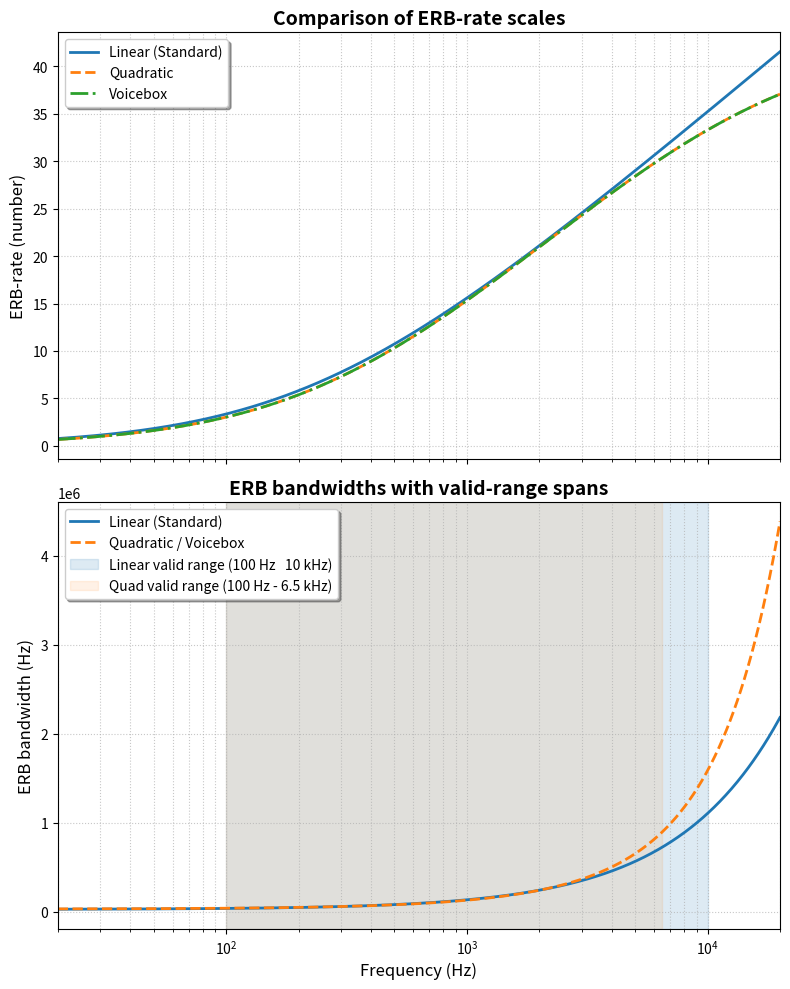
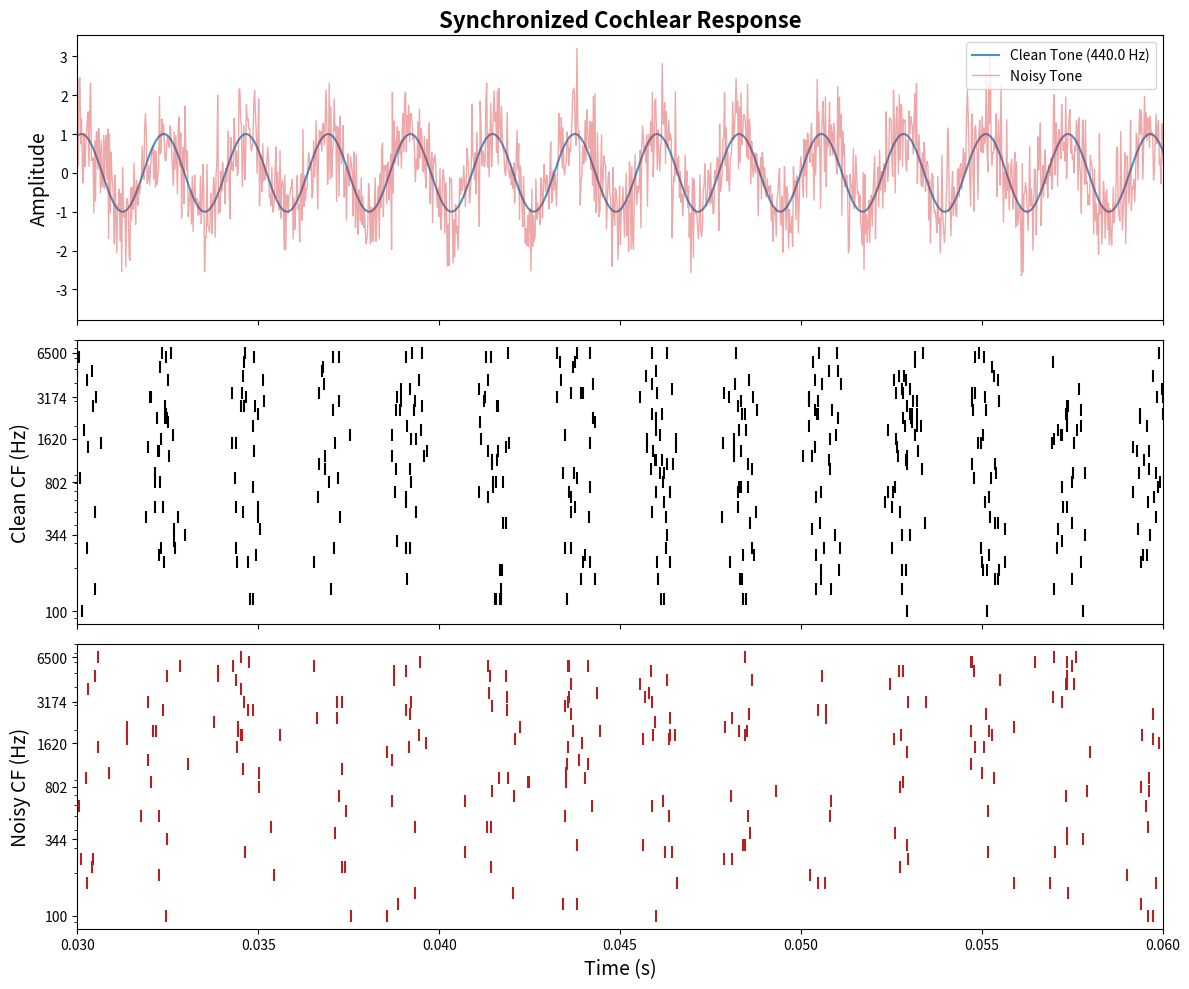

Write the Python code that produced these figures, in order.
"""
Auditory preprocessing pipeline for SNN Pitch Perception.
Translates audio waveforms into multi-channel spike trains.
"""

import numpy as np
import scipy.signal as signal
import matplotlib.pyplot as plt

def generate_tone(freq, duration, fs=44100, phase=0):
    """Generates a pure sine wave tone."""
    t = np.arange(0, duration, 1/fs)
    return t, np.sin(2 * np.pi * freq * t + phase)

def add_white_noise(sig, snr_db):
    """Adds Gaussian white noise to a signal at a specified SNR in dB."""
    sig_power = np.mean(sig ** 2)
    snr_linear = 10 ** (snr_db / 10)
    noise_power = sig_power / snr_linear
    noise = np.random.normal(0, np.sqrt(noise_power), len(sig))
    return sig + noise

class LinearERB:
    """
    Standard ERB-rate scale (Glasberg & Moore, 1990).
    ERB(F) = 24.7 * (4.37*F + 1) [Hz]. F in kHz, 
    scale ERBS(f) = 21.4 * log_{10}(1 + 4.37*F) [kHz]
    """
    
    def __init__(self):
        self._c = 1000 / (24.7 * 4.37)   # constant for the scale
    
    def __call__(self, f):
        """f in Hz -> ERB-rate number."""
        # (Uncomment for bounds checking, if needed)
        # assert 100 < f < 6500, "Frequency must be 0.1–6.5 kHz in Hz"
        return self._c * np.log(4.37 * f / 1000.0 + 1)
    
    def erb(self, f):
        return (1 / self._c * f + 24.7) * 1000
    
    def inv(self, e):
        """ERB-rate number -> frequency in Hz."""
        return (np.exp(e / self._c) - 1) / 4.37 * 1000.0
    
class QuadERB:
    """
    Quadratic ERB-rate scale.
    ERB(F) = 6.23*F^2 + 93.39*F + 28.52 [Hz], F is a centered freq in kHz
    and the scale equals to ERBS(F) = 11.17*ln((F + 0.312) / (F + 14.675)) + 43.0, F in kHz
    Valid for f \\in [0.1, 6.5] kHz
    """
    
    def __init__(self):
        self._A = 6.23
        self._B = 93.39
        self._C = 28.52
        R = np.sqrt(self._B**2 - 4 * self._A * self._C)
        self._R = R
        self._C0 = (1 / R) * np.log(np.abs((self._B - R) / (self._B + R)))
        self._f1 = (self._B - R) / (2 * self._A)
        self._f2 = (self._B + R) / (2 * self._A)
    
    def __call__(self, f):
        """f in Hz -> ERB-rate number in Hz."""
        # assert 100 < f < 6500
        f_khz = f / 1000.0
        return ((1 / self._R) * np.log(
            np.abs((f_khz + self._f1) / (f_khz + self._f2))) - self._C0) * 1000

    def erb(self, f):
        f_khz = f / 1000.0
        return (self._A * f_khz**2 + self._B * f_khz + self._C) * 1000
    
    def inv(self, e):
        """ERB-rate number in Hz -> frequency in Hz."""
        exp_term = np.exp(self._R * (e / 1000 + self._C0))
        f_khz = (self._f1 - exp_term * self._f2) / (exp_term - 1)
        return f_khz * 1000.0
    
class VoiceboxERB:
    """Voicebox-style ERB-rate scale.
    (http://www.ee.ic.ac.uk/hp/staff/dmb/voicebox/doc/voicebox/frq2erb.html)
    ERBS(f) = a*ln(h - k / (f + c)) [Hz], f in Hz
        for p=-0.312, q=-14.7, a = 1000/(6.23*(p-q))= 11.17268,
            h = q/p = 47.065,  k = 1000(q - q^2/p) = 676170.42, 
            c = -1000q = 14678.49
    f = k / (h - exp(ERBS(f) / a)) - c
    """
    
    def __init__(self):
        self._p = -0.312
        self._q = -14.67849
        self._a = 1000 / (6.23 * (self._p - self._q))
        self._h = self._q / self._p
        self._k = 1000 * (self._q - self._q**2 / self._p)
        self._c = -1000 * self._q
        self._erb_class = QuadERB()
    
    def __call__(self, f):
        """f in Hz -> ERB-rate number."""
        # assert 100 < f < 6500
        return self._a * np.log(self._h - self._k / (f + self._c))
    
    def erb(self, f):
        return self._erb_class.erb(f)

    def inv(self, e):
        """ERB-rate number -> frequency in Hz."""
        return self._k / (self._h - np.exp(e / self._a)) - self._c
    

def erb_space(low_freq, high_freq, num_channels, approx="linear"):
    """
    Equivalent Rectangular Bandwidth scaling for on a smoother perceptual frequency axis.
    Calculates center frequencies evenly spaced on the ERB scale 
    by integrating the reciprocal of ERB(f) function approximation:
      - for 'quad':   
      - for 'linear': 
      - 'voicebox' 
    Parameters:
        low_freq (float): the lowest freq of the bandwidth in Hz 
        high_freq (float): the highest freq of the bandwidth in Hz 
        num_channels (int): the number of channels in the filter bank
    """
    assert low_freq > 20, "low_freq_khz must be > 20 Hz"
    assert low_freq < 20000, "low_freq_khz must be < 20000 Hz"
    assert high_freq > 20, "high_freq_khz must be > 20 Hz"
    assert high_freq < 20000, "high_freq_khz must be < 20000 Hz"
    assert low_freq < high_freq, "low_freq must be less than high_freq"

    match approx:
        case 'linear':
            erb = LinearERB()
        case "quad":
            erb = QuadERB()
        case "voicebox":
            erb = VoiceboxERB()
        case _:
            raise NotImplemented(f"Unsupported erb type {approx}")

    erb_spacing = np.linspace(erb(low_freq), erb(high_freq), num_channels)
    center_freqs = erb.inv(erb_spacing)
    return center_freqs, erb

def gammatone_filterbank(sig, fs, 
                         num_channels=50, f_low=100, f_high=6500,
                         erb_approx='voicebox'):
    """
    Applies a time-domain FIR Gammatone filterbank.
    Equation: h_i(t) = t^{n-1} * e^{-2*pi*b_i*t} * cos(2*pi*f_i*t + phi)
    """
    cfs, erbs_class = erb_space(f_low, f_high, num_channels, approx=erb_approx)
    filtered_signals = np.zeros((num_channels, len(sig)))
    
    # Filter length: 50ms is usually sufficient for impulse response to decay
    t_ir = np.arange(0, 0.05, 1/fs) 
    order = 4
    
    for i, fc in enumerate(cfs):
        # Calculate bandwidth based on ERB
        erb = erbs_class.erb(fc)
        b = 1.019 * erb
        
        # Gammatone impulse response
        h = (t_ir**(order-1)) * np.exp(-2 * np.pi * b * t_ir) * np.cos(2 * np.pi * fc * t_ir)
        # Normalize the impulse response
        h = h / np.max(np.abs(h))
        
        # Apply filter via FFT convolution for speed
        filtered = signal.fftconvolve(sig, h, mode='same')
        filtered_signals[i, :] = filtered
        
    return filtered_signals, cfs

def ihc_rectification_compression(filtered_signals, exponent=0.7):
    """
    Simulates Inner Hair Cell (IHC) dynamics:
    Soft half-wave rectification followed by power-law compression.
    """
    # Half-wave rectification
    rectified = np.maximum(0, filtered_signals)
    # Power-law compression
    compressed = rectified ** exponent
    return compressed

# def generate_poisson_spikes(rate_signals, fs, max_rate=500):
#     """
#     Generates spikes using an inhomogeneous Poisson process.
#     Rate is proportional to the IHC output.
#     """
#     dt = 1 / fs
#     num_channels, time_steps = rate_signals.shape
#     spikes = np.zeros_like(rate_signals, dtype=int)
    
#     for i in range(num_channels):
#         channel_rate = rate_signals[i]
#         # Normalize to max_rate (Hz) to keep spike counts biologically plausible
#         if np.max(channel_rate) > 0:
#             channel_rate = (channel_rate / np.max(channel_rate)) * max_rate
            
#         prob_of_spike = channel_rate * dt
#         # Generate spikes where random uniform value is less than probability
#         spikes[i] = (np.random.uniform(0, 1, time_steps) < prob_of_spike).astype(int)
        
#     return spikes

def generate_poisson_spikes(rate_signals, fs, max_rate=500):
    """
    Generates spikes using an inhomogeneous Poisson process.
    Rate is proportional to the IHC output.
    """
    dt = 1 / fs
    num_channels, time_steps = rate_signals.shape
    spikes = np.zeros_like(rate_signals, dtype=int)
    
    # 1. Find the global maximum across ALL channels to preserve relative loudness
    global_max = np.max(rate_signals)
    
    for i in range(num_channels):
        channel_rate = rate_signals[i]
        
        # 2. Scale relative to the global loudest point
        if global_max > 0:
            # High-energy channels will be near max_rate
            # Low-energy channels will stay near 0 Hz
            scaled_rate = (channel_rate / global_max) * max_rate
        else:
            scaled_rate = channel_rate
            
        prob_of_spike = scaled_rate * dt
        spikes[i] = (np.random.uniform(0, 1, time_steps) < prob_of_spike).astype(int)
        
    return spikes

def plot_raster(spikes, fs, title="Auditory Nerve Spike Raster"):
    """Plots a raster plot of the spike trains."""
    num_channels, time_steps = spikes.shape
    time_axis = np.arange(time_steps) / fs
    
    spike_times = []
    spike_channels = []
    
    for i in range(num_channels):
        times = time_axis[spikes[i] == 1]
        spike_times.extend(times)
        spike_channels.extend([i] * len(times))
        
    plt.figure(figsize=(10, 6))
    plt.scatter(spike_times, spike_channels, s=2.5, color='black', marker='|')
    plt.xlabel("Time (s)")
    plt.ylabel("Cochlear Channel Index")
    plt.title(title)
    plt.ylim(-1, num_channels)
    plt.tight_layout()
    plt.show()

def plot_combined_results(t, clean_sig, noisy_sig,
                          spikes_clean, spikes_noisy,
                          tone_freq,
                          xlim=None,
                          savefig=True
                          ):
    """
    Visualizes signals and rasters with frequency-mapped Y-axes.
    """
    num_channels = spikes_clean.shape[0]

    fig, ax = plt.subplots(3, 1, figsize=(12, 10), sharex=True)
    plt.subplots_adjust(hspace=0.15)

    # --- Subplot 1: Waveforms ---
    ax[0].plot(t, clean_sig, color='tab:blue', lw=1.5, label=f'Clean Tone ({tone_freq} Hz)', alpha=0.8)
    ax[0].plot(t, noisy_sig, color='tab:red', lw=1.0, alpha=0.4, label='Noisy Tone')
    ax[0].set_ylabel('Amplitude', fontsize=14)
    ax[0].legend(loc='upper right')
    ax[0].set_title('Synchronized Cochlear Response', fontsize=16, fontweight='bold')

    # --- Subplot 2 & 3: Rasters ---
    for idx, (spike_data, label, color) in enumerate([
        (spikes_clean, 'Clean CF (Hz)', 'black'),
        (spikes_noisy, 'Noisy CF (Hz)', 'firebrick')
    ]):
        current_ax = ax[idx + 1]
        for i in range(num_channels):
            if spike_data[i, :].sum() > 0:
                t_sp = t[spike_data[i, :] > 0.5]
                # Use cfs[i] instead of (i+1) for the y-position
                current_ax.plot(t_sp, np.ones(len(t_sp)) * cfs[i], 
                                '|', color=color, ms=8, markeredgewidth=1.5)
        
        current_ax.set_ylabel(label, fontsize=14)
        # Use log scale if your frequencies cover a wide range (e.g., 100Hz - 6kHz)
        current_ax.set_yscale('log') 
        current_ax.yaxis.set_major_formatter(plt.ScalarFormatter())
        
        # Set ticks to show meaningful frequencies
        tick_indices = np.linspace(0, num_channels - 1, 6, dtype=int)
        current_ax.set_yticks(cfs[tick_indices])

    ax[2].set_xlabel('Time (s)', fontsize=14)

    if xlim:
        ax[0].set_xlim(xlim)
    
    plt.tight_layout()
    if savefig:
        plt.savefig(f'filterbank_freq{tone_freq}.pdf', dpi=300, bbox_inches='tight')
    plt.show()
    

def plot_erbs():
    # Frequency axes
    f_rate = np.logspace(np.log10(20), np.log10(20000), 1000)   # for ERB‑rate
    f_bw = np.logspace(np.log10(20), np.log10(20000), 1000)     # for bandwidth

    # Compute values
    erb_linear = LinearERB()
    erb_quad   = QuadERB()
    erb_vb     = VoiceboxERB()

    rate_lin = erb_linear(f_rate)
    rate_quad = erb_quad(f_rate)
    rate_vb = erb_vb(f_rate)

    bw_lin = erb_linear.erb(f_bw)
    bw_quad = erb_quad.erb(f_bw)   # Voicebox is identical, so we don't plot it separately

    # Create figure
    fig, (ax1, ax2) = plt.subplots(2, 1, figsize=(8, 10), sharex=True)

    # ---- Subplot 1: ERB‑rate scales ----
    ax1.semilogx(f_rate, rate_lin, label='Linear (Standard)',
                 linestyle='-', linewidth=2)
    ax1.semilogx(f_rate, rate_quad, label='Quadratic',
                 linestyle='--', linewidth=2)
    ax1.semilogx(f_rate, rate_vb, label='Voicebox',
                 linestyle='-.', linewidth=2)
    ax1.set_ylabel('ERB-rate (number)', fontsize=12)
    ax1.set_title('Comparison of ERB-rate scales', fontsize=14, fontweight='bold')
    ax1.legend(fontsize=10, frameon=True, fancybox=True, shadow=True)
    ax1.grid(True, which='both', linestyle=':', alpha=0.7)

    # ---- Subplot 2: ERB bandwidths + valid ranges ----
    ax2.semilogx(f_bw, bw_lin, label='Linear (Standard)',
                 color='C0', linewidth=2)
    ax2.semilogx(f_bw, bw_quad, label='Quadratic / Voicebox',
                 color='C1', linestyle='--', linewidth=2)

    # Shade valid ranges
    ax2.axvspan(100, 10000, alpha=0.15, color='C0',
                label='Linear valid range (100 Hz   10 kHz)')
    ax2.axvspan(100, 6500, alpha=0.1, color='C1',
                label='Quad valid range (100 Hz - 6.5 kHz)')

    ax2.set_xlabel('Frequency (Hz)', fontsize=12)
    ax2.set_ylabel('ERB bandwidth (Hz)', fontsize=12)
    ax2.set_title('ERB bandwidths with valid‑range spans', fontsize=14, fontweight='bold')
    ax2.legend(fontsize=10, frameon=True, fancybox=True, shadow=True)
    ax2.grid(True, which='both', linestyle=':', alpha=0.7)
    ax2.set_xlim(20, 20000)

    plt.tight_layout()
    plt.savefig('erb_comparison.pdf', dpi=300, bbox_inches='tight')
    plt.show()

def test_erbs():
    f_test = np.logspace(np.log10(100), np.log10(6500), 1000)  # 100 Hz → 6.5 kHz
    tolerance = 1e-6  # Hz – more than enough for 64‑bit float

    models = {
        'Linear':   LinearERB(),
        'Quadratic': QuadERB(),
        'Voicebox':  VoiceboxERB()
    }

    # ------------------------------------------------------------
    # Round‑trip check
    # ------------------------------------------------------------
    all_passed = True
    for name, erb in models.items():
        f_recovered = erb.inv(erb(f_test))
        error = np.abs(f_recovered - f_test)
        max_err = np.max(error)
        passed = max_err < tolerance
        all_passed &= passed

        print(f"{name:10s}  max round‑trip error = {max_err:.2e} Hz  "
            f"({'PASS' if passed else 'FAIL'})")

    # Optionally, a hard assertion to crash the script if any model fails
    assert all_passed, "One or more ERB models failed the round‑trip test!"
    print("\nAll models passed: inv(call(f)) == f within numerical precision.")


if __name__ == "__main__":
    # --- Experiment Setup ---
    fs = 44100
    duration = 0.1  # 100 ms burst
    # freq_C4 = 261.63 # C4 tone
    freq_A4 = 440.
    tone_freq = freq_A4
    
    # 0. Plot comparing erbs
    # test_erbs()
    plot_erbs()
    # 1. Clean Tone Processing
    print(f"Processing Clean {tone_freq} Hz tone...")
    t, clean_sig = generate_tone(tone_freq, duration, fs)
    filtered_clean, cfs = gammatone_filterbank(clean_sig, fs, num_channels=50)
    ihc_clean = ihc_rectification_compression(filtered_clean)
    spikes_clean = generate_poisson_spikes(ihc_clean, fs, max_rate=800)
    
    # Plot clean raster (Notice the phase locking / volley patterns!)
    # plot_raster(spikes_clean, fs, title="Clean C4 Tone (261.63 Hz) - Poisson Spikes")

    # 2. Noisy Tone Processing (0 dB SNR)
    print("Processing Noisy tone (0 dB SNR)...")
    noisy_sig = add_white_noise(clean_sig, snr_db=0)
    filtered_noisy, _ = gammatone_filterbank(noisy_sig, fs, num_channels=50)
    ihc_noisy = ihc_rectification_compression(filtered_noisy)
    spikes_noisy = generate_poisson_spikes(ihc_noisy, fs, max_rate=800)
    
    # Plot noisy raster
    # plot_raster(spikes_noisy, fs, title="Noisy C4 Tone (0 dB SNR) - Poisson Spikes").
    # Zooming in on a 30ms window to clearly see the phase-locking
    plot_combined_results(t, clean_sig, noisy_sig, 
                        spikes_clean, spikes_noisy,
                        tone_freq=tone_freq, 
                        xlim=[0.03, 0.06]
                        )
